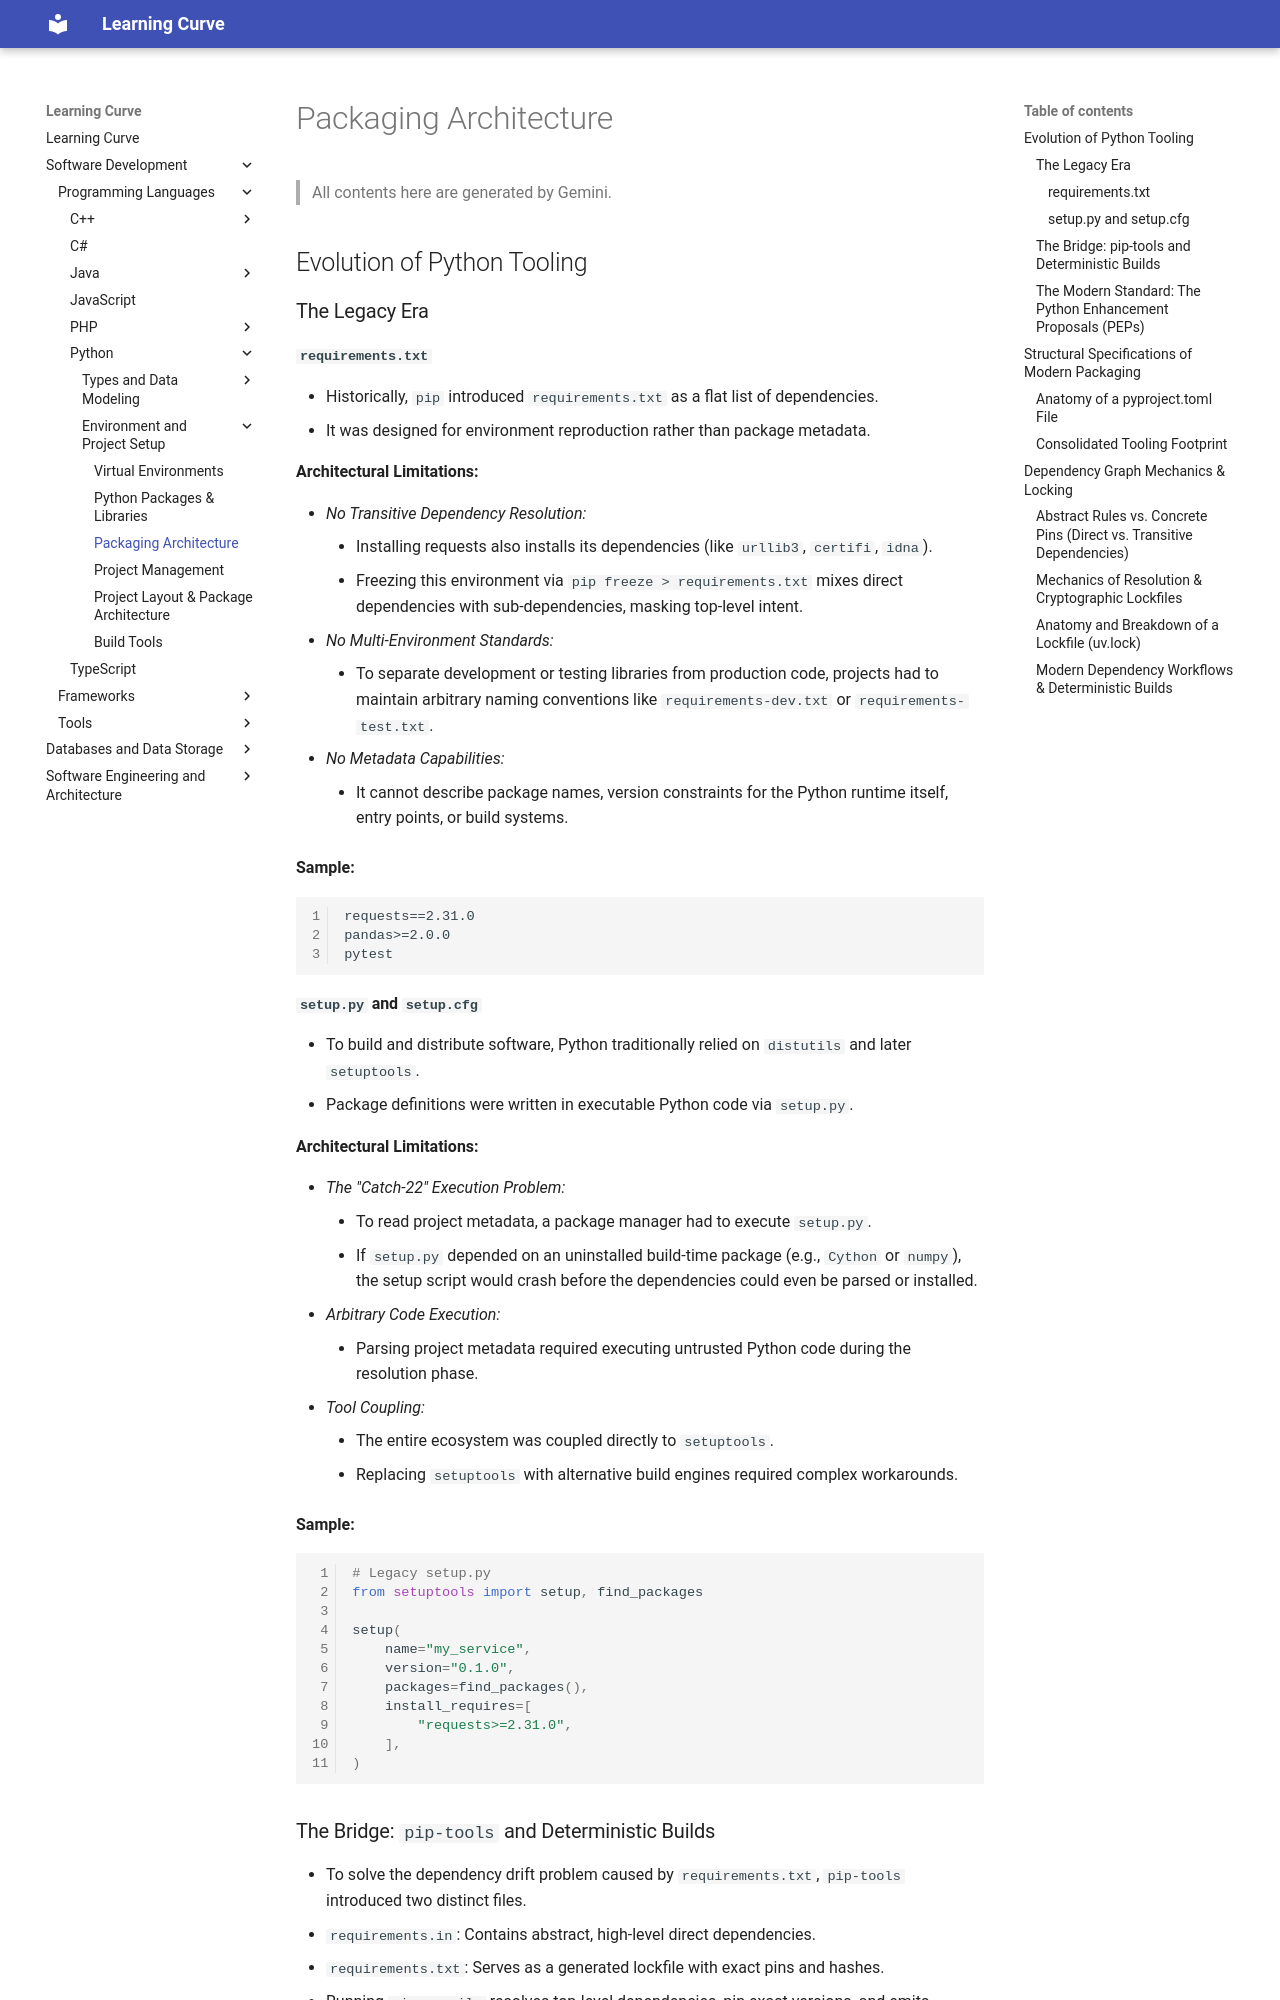

repository: rmShoeb/learning-curve · page: software-development/programming-languages/python/environment-and-project-setup/packaging-architecture/index.html · generator: mkdocs

# Packaging Architecture

> All contents here are generated by Gemini.

## Evolution of Python Tooling

### The Legacy Era

#### `requirements.txt`
- Historically, `pip` introduced `requirements.txt` as a flat list of dependencies.
- It was designed for environment reproduction rather than package metadata.

**Architectural Limitations:**

- *No Transitive Dependency Resolution:*
	- Installing requests also installs its dependencies (like `urllib3`, `certifi`, `idna`).
	- Freezing this environment via `pip freeze > requirements.txt` mixes direct dependencies with sub-dependencies, masking top-level intent.
- *No Multi-Environment Standards:*
	- To separate development or testing libraries from production code, projects had to maintain arbitrary naming conventions like `requirements-dev.txt` or `requirements-test.txt`.
- *No Metadata Capabilities:*
	- It cannot describe package names, version constraints for the Python runtime itself, entry points, or build systems.

**Sample:**

```
requests==2.31.0
pandas>=2.0.0
pytest
```

#### `setup.py` and `setup.cfg`
- To build and distribute software, Python traditionally relied on `distutils` and later `setuptools`.
- Package definitions were written in executable Python code via `setup.py`.

**Architectural Limitations:**

- *The "Catch-22" Execution Problem:*
	- To read project metadata, a package manager had to execute `setup.py`.
	- If `setup.py` depended on an uninstalled build-time package (e.g., `Cython` or `numpy`), the setup script would crash before the dependencies could even be parsed or installed.
- *Arbitrary Code Execution:*
	- Parsing project metadata required executing untrusted Python code during the resolution phase.
- *Tool Coupling:*
	- The entire ecosystem was coupled directly to `setuptools`.
	- Replacing `setuptools` with alternative build engines required complex workarounds.

**Sample:**

```python
# Legacy setup.py
from setuptools import setup, find_packages

setup(
    name="my_service",
    version="0.1.0",
    packages=find_packages(),
    install_requires=[
        "requests>=2.31.0",
    ],
)
```
